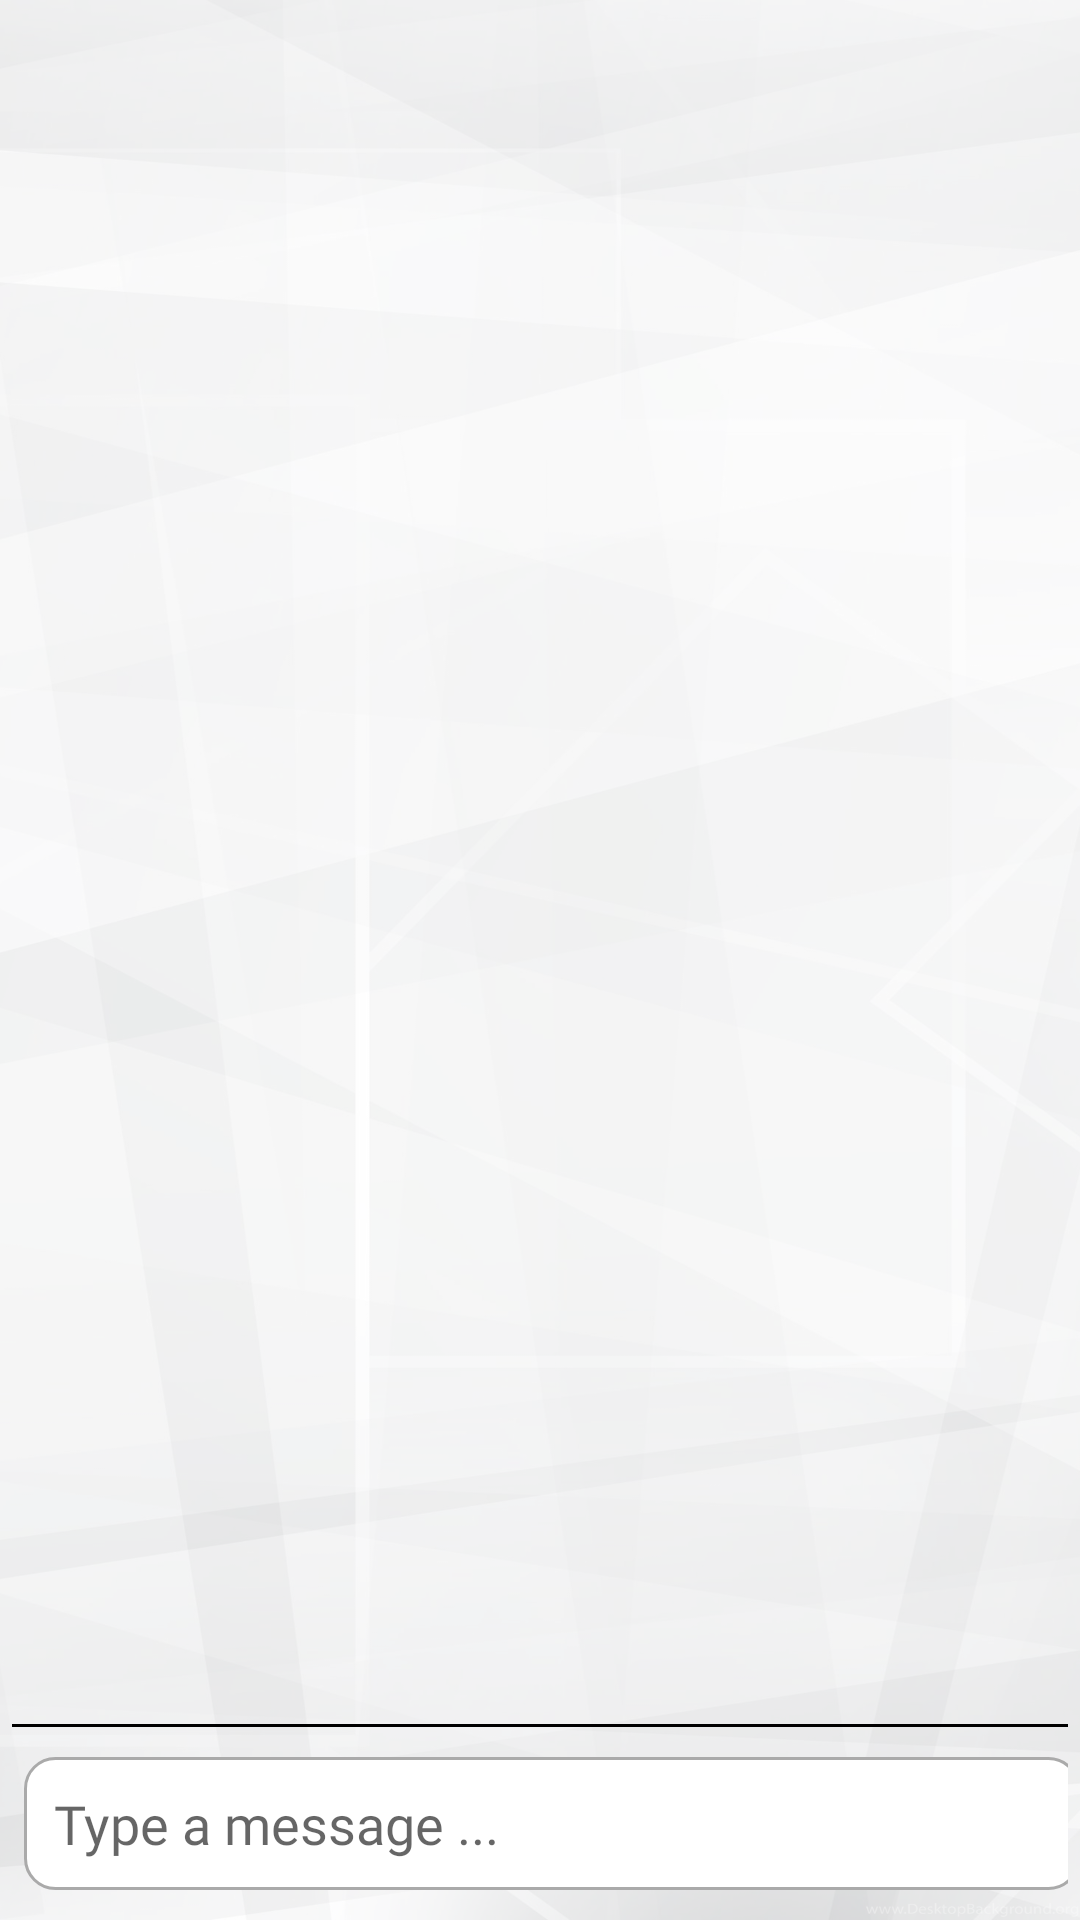

Here is an Android app screen rendered from its layout file. Give the layout XML and the strings, colors and styles it references.
<!-- AndroidManifest.xml: application theme AppTheme -->
<!-- res/layout/activity_chat.xml -->
<?xml version="1.0" encoding="utf-8"?>
<LinearLayout xmlns:android="http://schemas.android.com/apk/res/android"
    xmlns:app="http://schemas.android.com/apk/res-auto"
    android:layout_width="match_parent"
    android:layout_height="match_parent"
    android:orientation="vertical"
    android:background="@drawable/back2"
    >

    <LinearLayout
        android:layout_width="match_parent"
        android:layout_height="match_parent"
        android:background="#A6FFFFFF"
        android:orientation="vertical">

    <androidx.appcompat.widget.Toolbar
        android:id="@+id/toolbar9988"
        android:layout_width="match_parent"
        android:layout_height="42dp"/>




    <androidx.recyclerview.widget.RecyclerView
        android:id="@+id/recyclerView"
        android:layout_width="match_parent"
        android:layout_height="0dp"
        android:layout_weight="1"
        android:layout_marginStart="10dp"
        android:layout_marginEnd="10dp"
        android:layout_marginTop="10dp"

        />


    <include
        android:id="@+id/llComment"
        layout="@layout/write_message_layout"
        android:layout_width="match_parent"
        android:layout_height="wrap_content" />

    </LinearLayout>

</LinearLayout>
<!-- res/layout/write_message_layout.xml (included above) -->
<?xml version="1.0" encoding="utf-8"?>
<LinearLayout xmlns:android="http://schemas.android.com/apk/res/android"
    xmlns:app="http://schemas.android.com/apk/res-auto"
    android:layout_width="match_parent"
    android:layout_height="70dp"

    android:elevation="2dp"
    android:orientation="vertical"
    android:paddingStart="4dp"
    android:paddingEnd="4dp"
    android:paddingBottom="10dp"

    >

    <View
        android:layout_width="match_parent"
        android:layout_height="1dp"
        android:layout_marginBottom="10dp"
        android:layout_marginTop="10dp"
        android:background="#000000" />

    <LinearLayout
        android:layout_width="390dp"
        android:layout_height="wrap_content"
        android:orientation="horizontal"
        android:layout_marginLeft="4dp"
        android:weightSum="1">

        <EditText
            android:id="@+id/edtPost"
            android:layout_width="0dp"
            android:layout_height="wrap_content"
            android:layout_weight="1"
            android:background="@drawable/corner_shape"
            android:gravity="start"
            android:hint="Type a message ..."
            android:maxHeight="100dp"
            android:minHeight="42dp"
            android:overScrollMode="always"
            android:padding="10dp"
            android:scrollbarStyle="insideInset"
            android:scrollbars="vertical"
            android:text=""
            android:textAlignment="viewStart"
            android:inputType="textMultiLine"
            android:fontFamily="@font/dsds"/>


        <ImageView
            android:id="@+id/imgSend"
            android:layout_width="28dp"
            android:layout_height="28dp"
            android:layout_marginStart="10dp"
            android:layout_marginLeft="10dp"
            android:layout_marginTop="8dp"
            android:src="@drawable/ic_baseline_send_24" />

    </LinearLayout>


</LinearLayout>
<!-- resources referenced by this layout -->
<resources>
  <!-- drawable back2: png bitmap (drawable-v24, 863573 bytes) -->
  <!-- drawable corner_shape (drawable) -->
  <?xml version="1.0" encoding="utf-8"?>
  <shape xmlns:android="http://schemas.android.com/apk/res/android">
  
      <solid android:color="@android:color/white"/>
  
      <corners android:radius="10dp"/>
      <stroke android:color="@android:color/darker_gray" android:width="1dp" />
  
  
  </shape>
  <!-- drawable ic_baseline_send_24 (drawable) -->
  <vector xmlns:android="http://schemas.android.com/apk/res/android"
      android:width="24dp"
      android:height="24dp"
      android:autoMirrored="true"
      android:tint="@color/colorPrimaryDark"
      android:viewportWidth="24"
      android:viewportHeight="24">
      <path
          android:fillColor="@color/colorPrimaryDark"
          android:pathData="M2.01,21L23,12 2.01,3 2,10l15,2 -15,2z" />
  </vector>
  <style name="AppTheme" parent="Theme.AppCompat.Light.NoActionBar">
          
          <item name="colorPrimary">@color/darkGreen</item>
          <item name="colorPrimaryDark">#ACAEB0</item>
          <item name="colorAccent">#FF7058</item>
          <item name="windowNoTitle">true</item>
         
      </style>
  <color name="colorPrimaryDark">#636562</color>
  <color name="darkGreen">#2da79b</color>
</resources>
